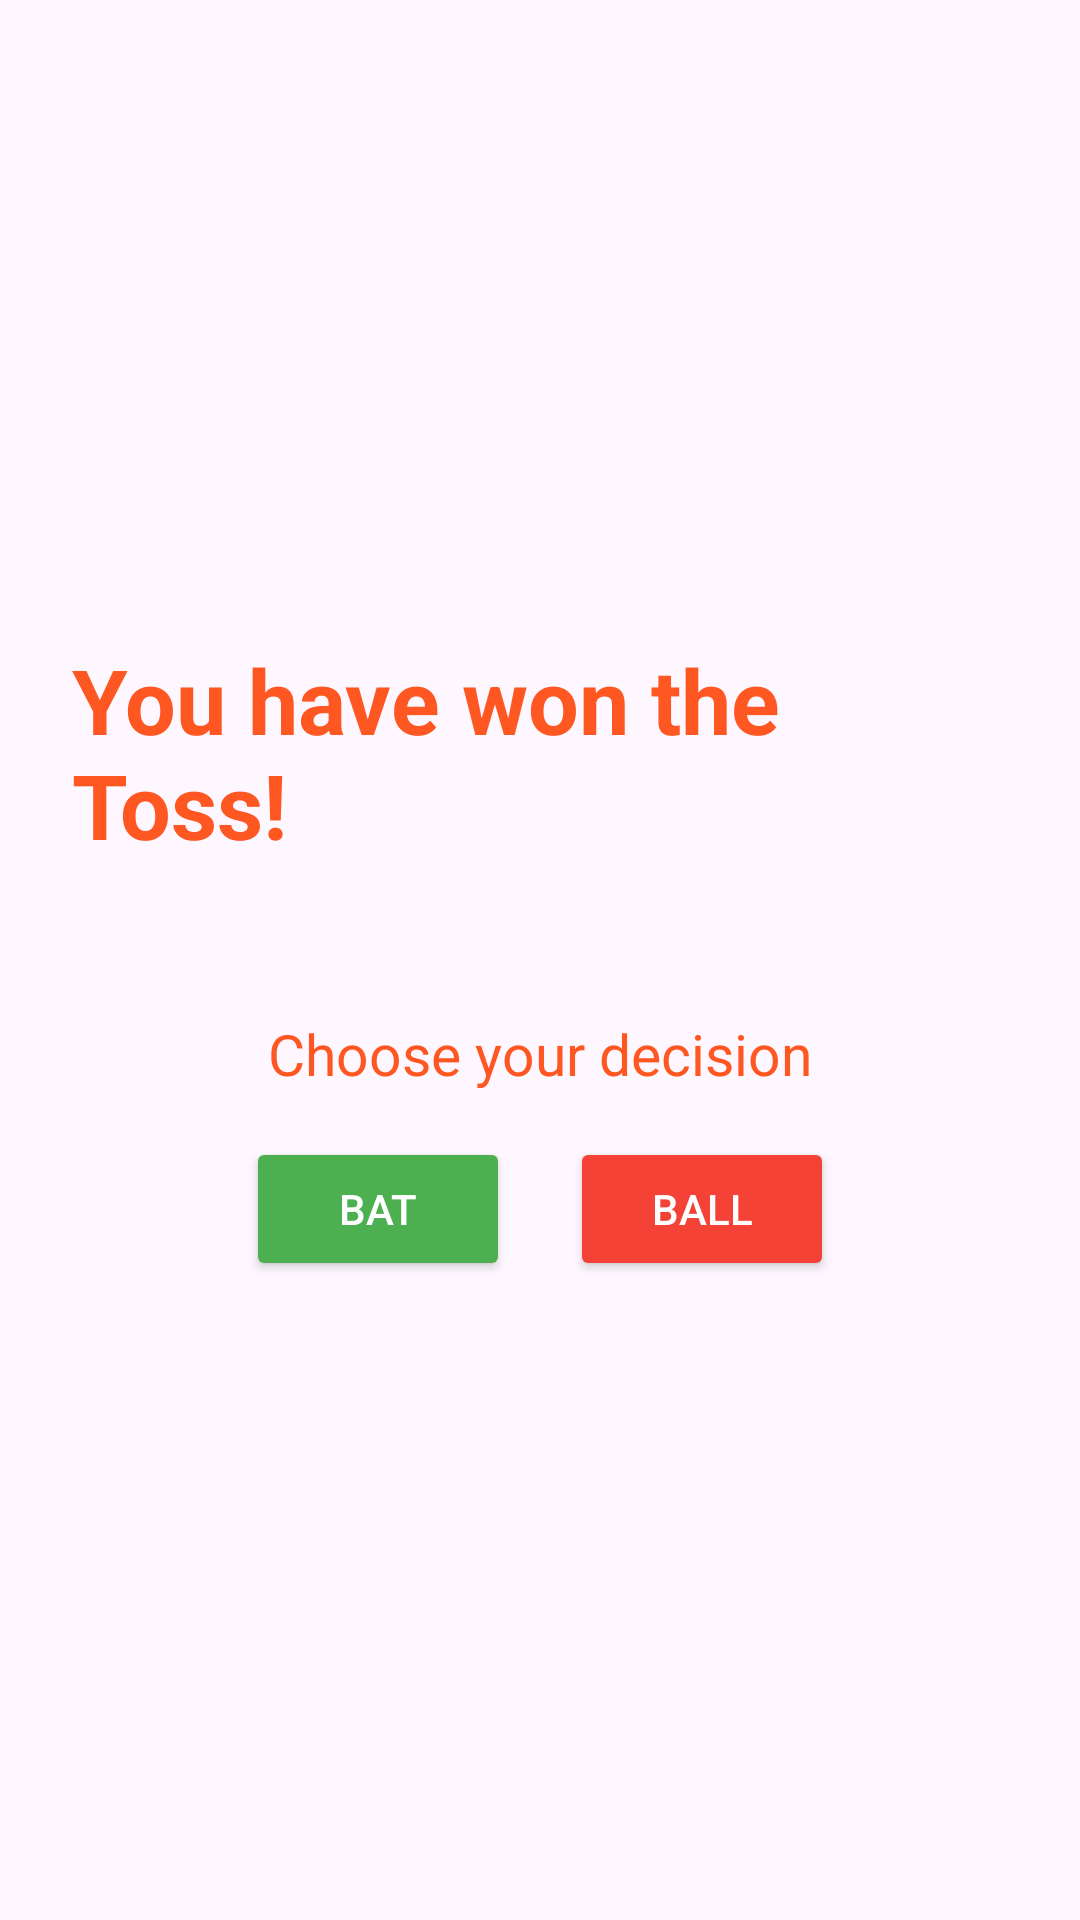

Produce the Android XML layout that renders to this screen, including the resource entries it uses.
<!-- AndroidManifest.xml: application theme Theme.HeadorTail -->
<!-- res/layout/activity_choose.xml -->
<?xml version="1.0" encoding="utf-8"?>
<LinearLayout xmlns:android="http://schemas.android.com/apk/res/android"
    android:layout_width="match_parent"
    android:layout_height="match_parent"
    android:orientation="vertical"
    android:gravity="center"
    android:padding="24dp"
    android:background="@drawable/bg_stadium3">

    <TextView
        android:id="@+id/tvTossResult"
        android:layout_width="wrap_content"
        android:layout_height="wrap_content"
        android:layout_marginBottom="50dp"
        android:text="You have won the Toss!"
        android:textColor="#FF5722"
        android:textSize="30sp"
        android:textStyle="bold" />

    <TextView
        android:id="@+id/tvChoosePrompt"
        android:layout_width="wrap_content"
        android:layout_height="wrap_content"
        android:text="Choose your decision"
        android:textSize="19sp"
        android:textColor="#FF5722"
        android:layout_marginBottom="15dp"/>

    <LinearLayout
        android:layout_width="wrap_content"
        android:layout_height="wrap_content"
        android:orientation="horizontal">

        <Button
            android:id="@+id/btnBat"
            android:layout_width="wrap_content"
            android:layout_height="wrap_content"
            android:layout_marginEnd="20dp"
            android:backgroundTint="#4CAF50"
            android:text="Bat"
            android:textColor="#FFFFFF" />

        <Button
            android:id="@+id/btnBall"
            android:layout_width="wrap_content"
            android:layout_height="wrap_content"
            android:backgroundTint="#F44336"
            android:text="Ball"
            android:textColor="#FFFFFF" />
    </LinearLayout>
</LinearLayout>
<!-- resources referenced by this layout -->
<resources>
  <style name="Theme.HeadorTail" parent="Base.Theme.HeadorTail" />
  <style name="Base.Theme.HeadorTail" parent="Theme.Material3.DayNight.NoActionBar">
          
          
      </style>
</resources>
